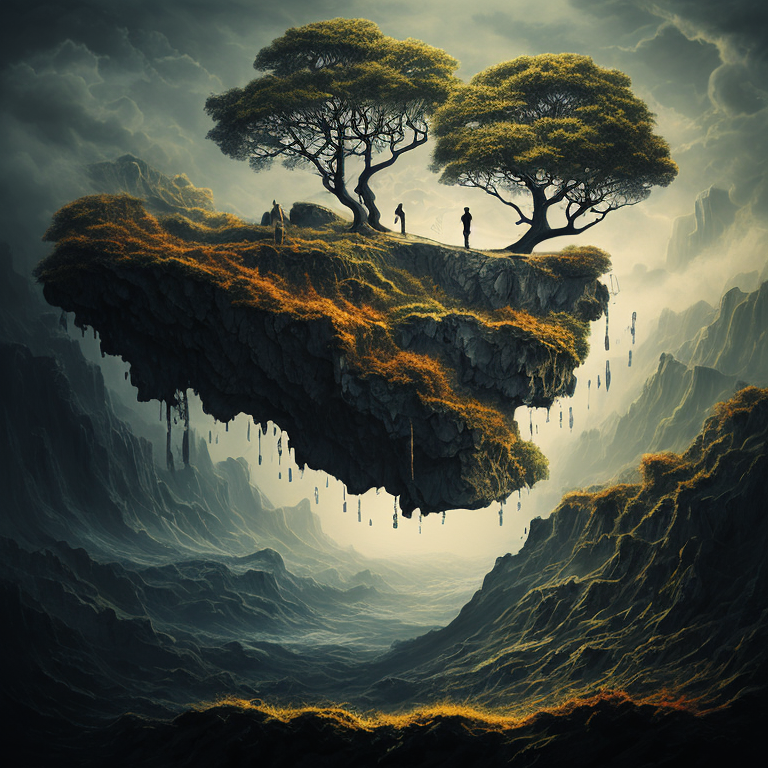
Generation parameters embedded in this image by AUTOMATIC1111 Stable Diffusion web UI or a fork of it (Forge, ...) (PNG 'parameters' text chunk):
mj, a drawing representing strength and calmness, philosophy, psychological impact, surreal art
Negative prompt: [deformed | disfigured], poorly drawn, [bad : wrong] anatomy, [extra | missing | floating | disconnected] limb, (mutated hands and fingers), blurry
Steps: 40, Sampler: DPM++ 2M Karras, CFG scale: 7, Seed: 83474278, Size: 768x768, Model: deliberate_v3_116962.safetensors, Clip skip: 3, Version: v1.5.1